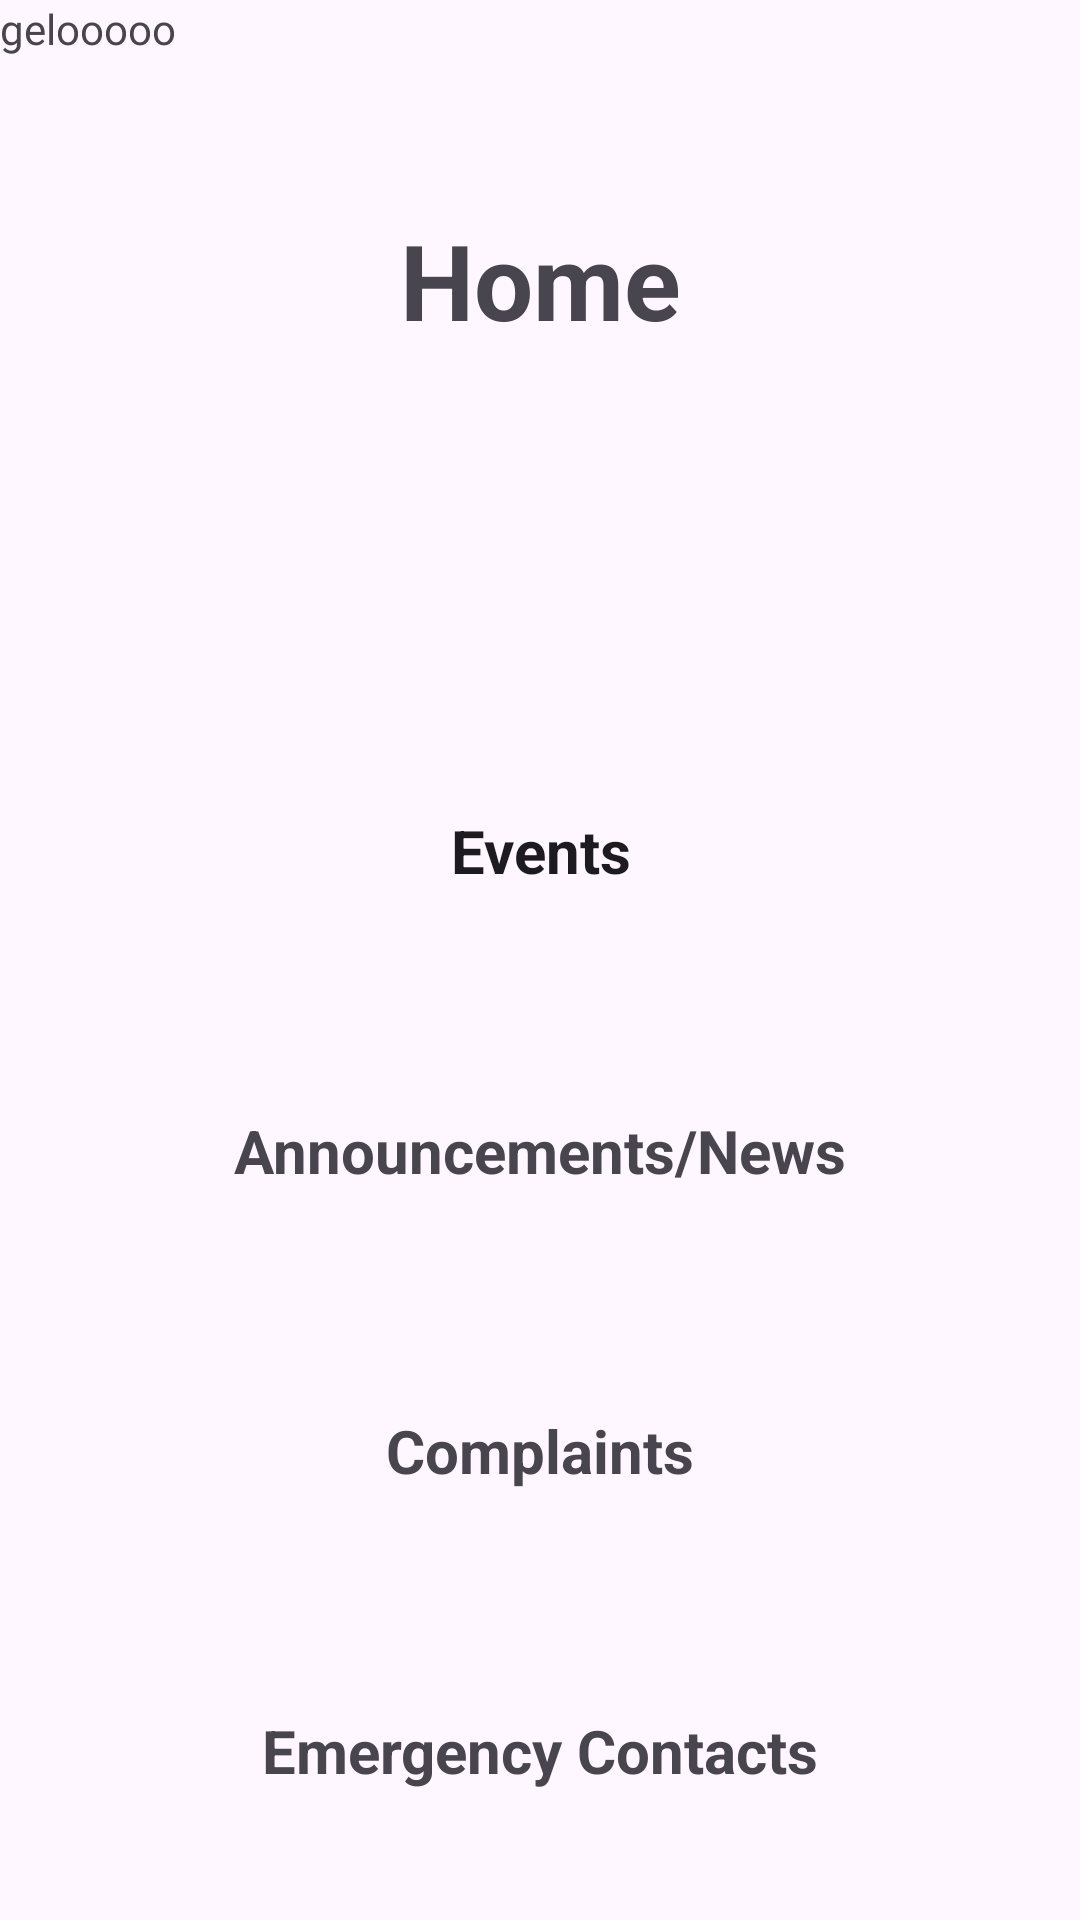

Produce the Android XML layout that renders to this screen, including the resource entries it uses.
<!-- AndroidManifest.xml: application theme Theme.Building -->
<!-- res/layout/appbar_home_drawer.xml -->
<?xml version="1.0" encoding="utf-8"?>
<androidx.coordinatorlayout.widget.CoordinatorLayout xmlns:android="http://schemas.android.com/apk/res/android"
    android:layout_width="match_parent"
    android:layout_height="match_parent"
    xmlns:tools="http://schemas.android.com/tools"
    tools:context=".HomeActivity">

    <include layout="@layout/content_home">

    </include>
    <TextView
        android:layout_width="match_parent"
        android:layout_height="wrap_content"
        android:text="gelooooo"/>


</androidx.coordinatorlayout.widget.CoordinatorLayout>
<!-- res/layout/content_home.xml (included above) -->
<?xml version="1.0" encoding="utf-8"?>
<FrameLayout xmlns:android="http://schemas.android.com/apk/res/android"
    android:layout_width="match_parent"
    android:layout_height="match_parent"
    xmlns:tools="http://schemas.android.com/tools"
    android:id="@+id/main_frameLayout"
    android:orientation="vertical"
    tools:context=".HomeActivity">

    <TextView
        android:layout_width="match_parent"
        android:layout_height="wrap_content"
        android:text="Home"
        android:textAlignment="center"
        android:textSize="35sp"
        android:layout_marginTop="70dp"
        android:textStyle="bold" />

    <TextView
        android:id="@+id/events"
        android:layout_width="match_parent"
        android:layout_height="wrap_content"
        android:textAlignment="center"
        android:padding="20dp"
        android:text="Events"
        style="@style/CardView"
        android:textStyle="bold"
        android:textSize="20sp"
        android:layout_marginTop="250dp"/>

    <TextView
        android:id="@+id/announcements"
        android:layout_width="match_parent"
        android:layout_height="wrap_content"
        android:textAlignment="center"
        android:padding="20dp"
        android:text="Announcements/News"
        android:textStyle="bold"
        android:textSize="20sp"
        android:layout_marginTop="350dp"
        />

    <TextView
        android:id="@+id/complaints"
        android:layout_width="match_parent"
        android:layout_height="wrap_content"
        android:textAlignment="center"
        android:padding="20dp"
        android:text="Complaints"
        android:textStyle="bold"
        android:textSize="20sp"
        android:layout_marginTop="450dp" />

    <TextView
        android:id="@+id/emergency_contacts"
        android:layout_width="match_parent"
        android:layout_height="wrap_content"
        android:textAlignment="center"
        android:padding="20dp"
        android:text="Emergency Contacts"
        android:textStyle="bold"
        android:textSize="20sp"
        android:layout_marginTop="550dp" />

</FrameLayout>
<!-- resources referenced by this layout -->
<resources>
  <style name="Theme.Building" parent="Base.Theme.Building" />
  <style name="Base.Theme.Building" parent="Theme.Material3.DayNight.NoActionBar">
          
          
      </style>
</resources>
